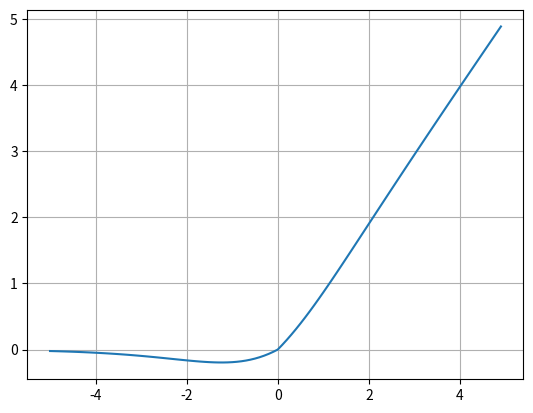

Here is the Python script that generated this plot:
# SiLu(Sigmoid-weighted Linear Unit) = Swish

import numpy as np
import matplotlib.pyplot as plt

x = np.arange(-5, 5, 0.1)

def silu(x) : 
    return x * (1 / (1 + np.exp(-x))) # x * sigmoid(x)

def mish(x) : 
    return x * np.tanh(np.log(1 + np.exp(x)))

def relu(x) :
    return np.maximum(0,x)

def junglu(x) : 
    return (silu(x) + mish(x) + relu(x)) / 3

y = junglu(x)

plt.plot(x, y)
plt.grid()
plt.show()